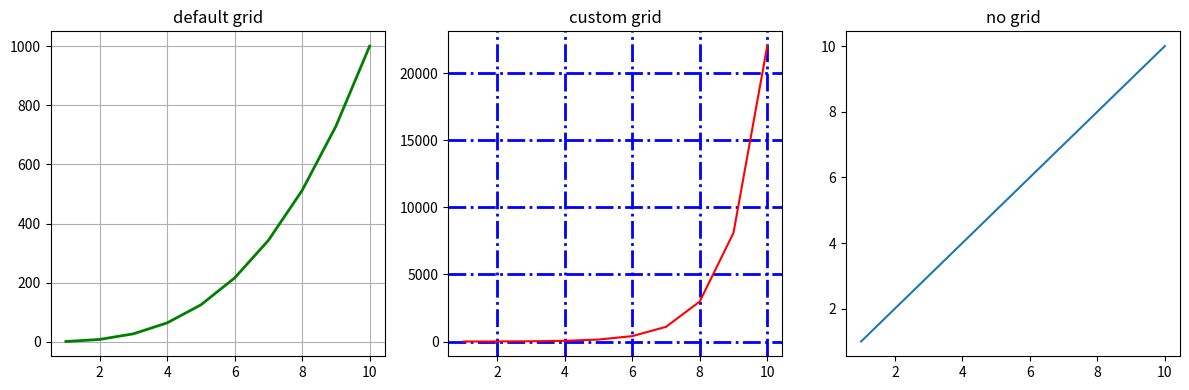

Reproduce this figure in Python.
import numpy as np
import matplotlib.pyplot as plt
#fig画布 axes子图区域
#创建 1 行 3 列的子图，画布大小 12×4 英寸
fig, axes = plt.subplots(1,3, figsize=(12, 4))
x = np.arange(1, 11)
#子图0，x = x^3 线条颜色green 线宽 2 
axes[0].plot(x, x ** 3, 'g', lw=2)
#开启网格
axes[0].grid(True)
axes[0].set_title('default grid')
axes[1].plot(x, np.exp(x), 'r')
#设置网格的颜色，线型，线宽
axes[1].grid(color='b', ls = '-.', lw = 2)
axes[1].set_title('custom grid')
axes[2].plot(x,x)
axes[2].set_title('no grid')
#紧凑布局 自动调整子图间距，防止标题和坐标轴重叠
fig.tight_layout()
#显示渲染好的图
plt.show()
